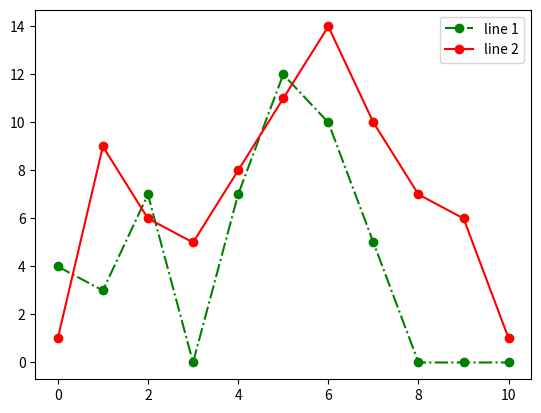
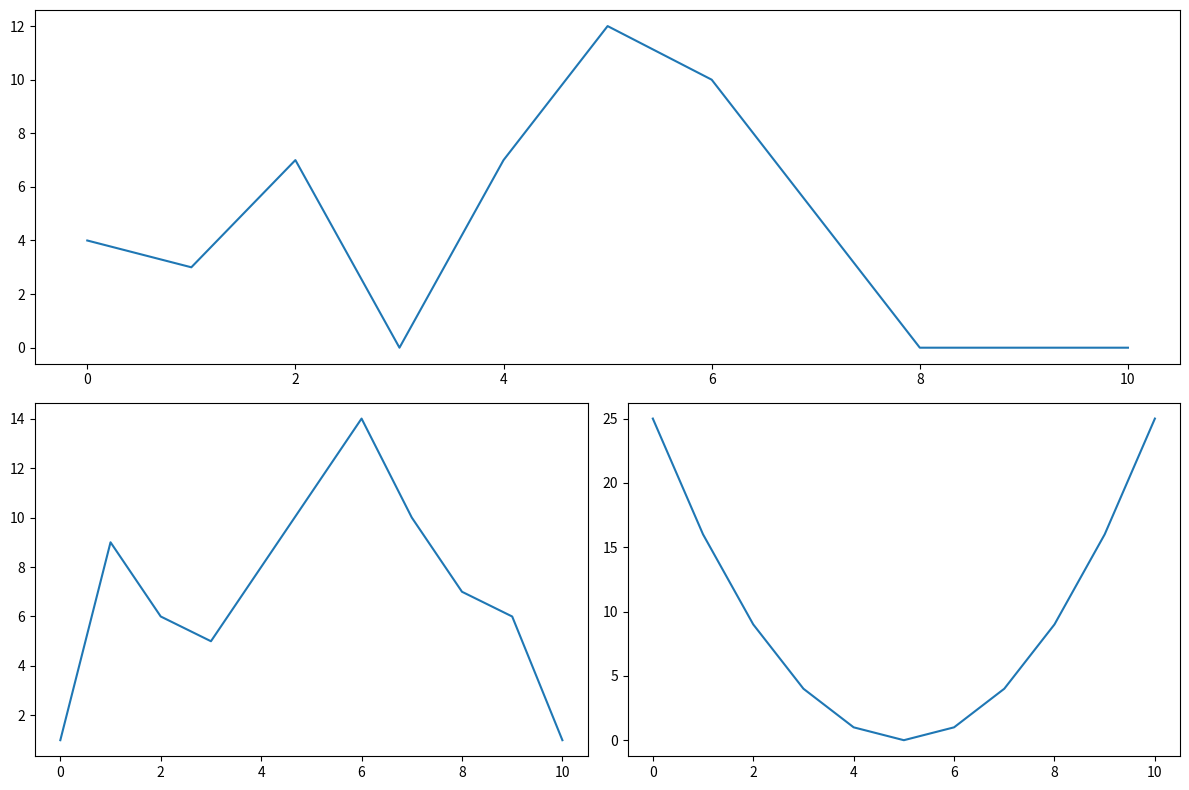
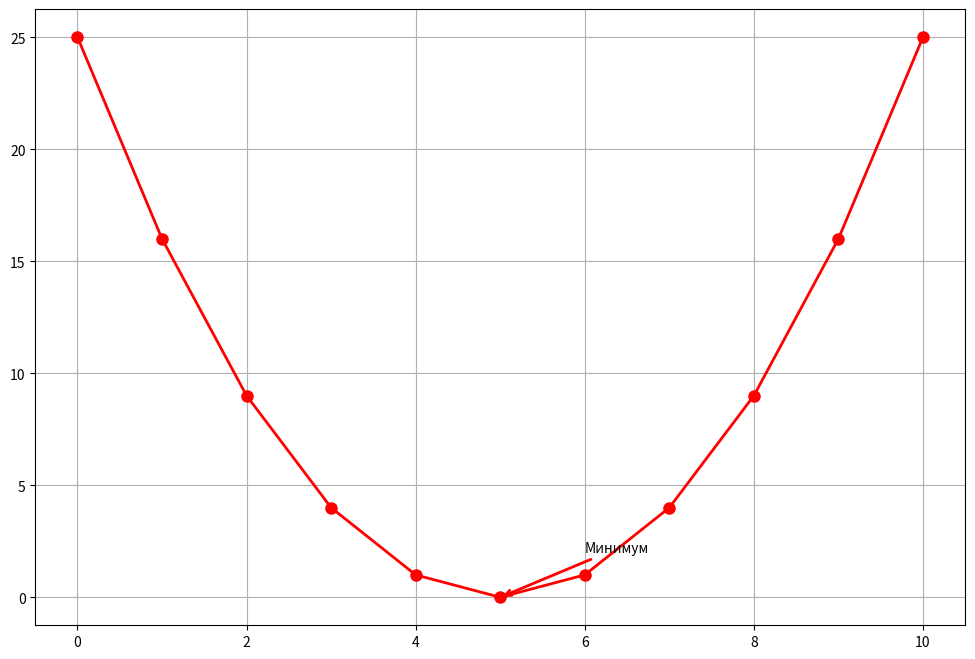

Write the Python code that produced these figures, in order.
import matplotlib.pyplot as plt
import numpy as np

# Первый график
A=np.array([4, 3, 7, 0, 7, 12, 10, 5, 0, 0, 0])
B=np.array([1, 9, 6, 5, 8, 11, 14, 10, 7, 6, 1])
C=np.array([25, 16, 9, 4, 1, 0, 1, 4, 9, 16, 25])

O=np.arange(11)

plt.plot(O, A, linestyle="-.", color="green", marker="o", label="line 1")
plt.plot(O, B, color="red", marker="o", label="line 2")
plt.legend()
plt.savefig("First_plot.jpg")

# Второй график

fig = plt.figure(figsize=(12, 8))

ax1 = plt.subplot(2, 2, (1, 2))
ax2 = plt.subplot(2, 2, 3)
ax3 = plt.subplot(2, 2, 4)

ax1.plot(O, A)
ax2.plot(O, B)
ax3.plot(O, C)

plt.tight_layout()
plt.savefig("Second_plot.jpg")

# Третий график
fig = plt.figure(figsize=(12, 8))

# Находим минимум
min_index = np.argmin(C)  # индекс минимума
min_value = np.min(C)      # значение минимума

plt.plot(O, C, 'ro-', linewidth=2, markersize=8)

# Стрелка к минимуму
plt.annotate('Минимум', 
             xy=(min_index, min_value),  # куда указываем
             xytext=(min_index + 1, min_value + 2),  # откуда рисуем
             arrowprops=dict(arrowstyle='->', color='red', lw=2))

plt.grid(True)
plt.savefig("Third_plot.jpg")
